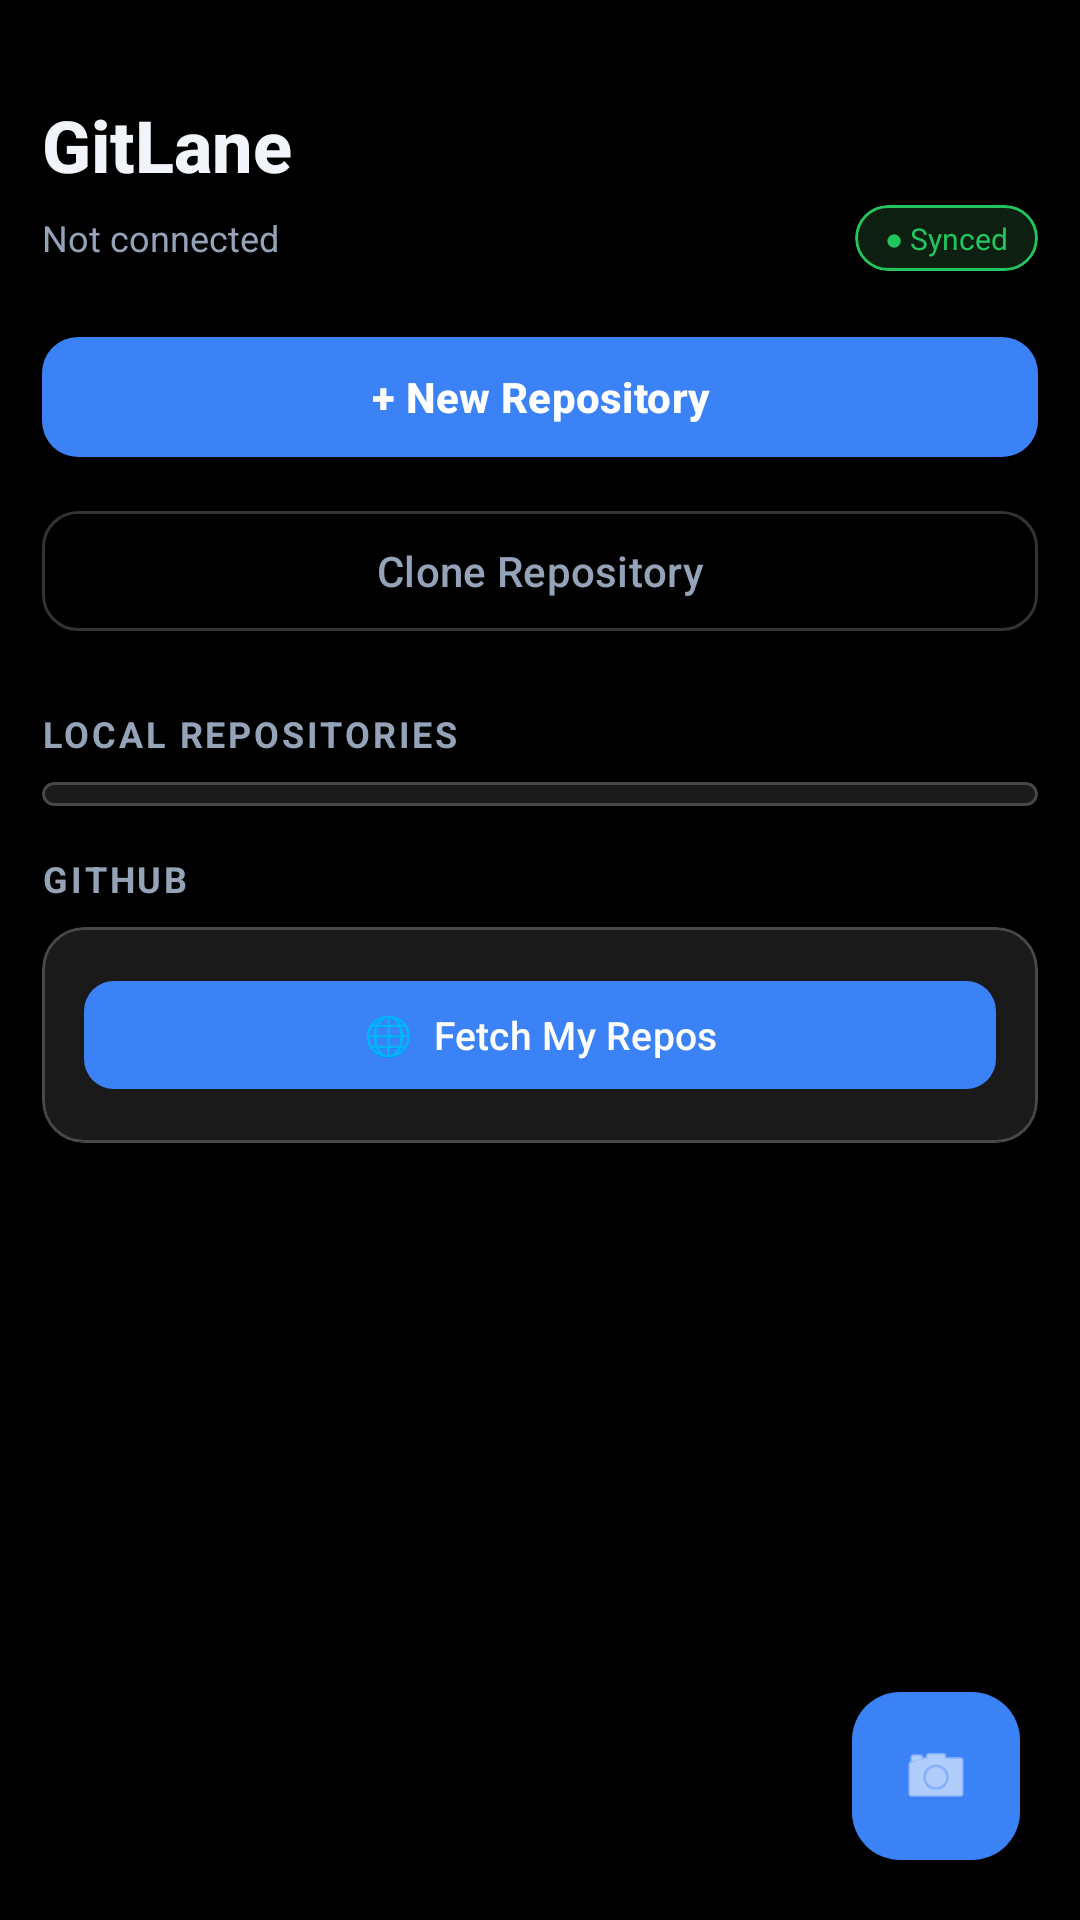

Reconstruct the res/layout file that produces this screen, plus the resources it refers to.
<!-- AndroidManifest.xml: application theme Theme.GitLane -->
<!-- res/layout/fragment_home.xml -->
<?xml version="1.0" encoding="utf-8"?>
<androidx.coordinatorlayout.widget.CoordinatorLayout
    xmlns:android="http://schemas.android.com/apk/res/android"
    xmlns:app="http://schemas.android.com/apk/res-auto"
    android:layout_width="match_parent"
    android:layout_height="match_parent"
    android:background="#000000">

    
    <androidx.core.widget.NestedScrollView
        android:layout_width="match_parent"
        android:layout_height="match_parent"
        android:paddingBottom="88dp"
        android:clipToPadding="false"
        android:fillViewport="true">

        <LinearLayout
            android:layout_width="match_parent"
            android:layout_height="wrap_content"
            android:orientation="vertical"
            android:paddingTop="32dp"
            android:paddingHorizontal="14dp">

            
            <TextView
                android:layout_width="wrap_content"
                android:layout_height="wrap_content"
                android:text="GitLane"
                android:textSize="24sp"
                android:textStyle="bold"
                android:textColor="@color/text_primary"
                android:fontFamily="sans-serif-medium"
                android:layout_marginBottom="4dp"/>

            
            <LinearLayout
                android:layout_width="match_parent"
                android:layout_height="wrap_content"
                android:orientation="horizontal"
                android:gravity="center_vertical"
                android:layout_marginBottom="18dp">

                <TextView
                    android:id="@+id/tvUsername"
                    android:layout_width="0dp"
                    android:layout_weight="1"
                    android:layout_height="wrap_content"
                    android:text="Not connected"
                    android:textSize="12sp"
                    android:textColor="@color/text_secondary"/>

                
                <com.google.android.material.card.MaterialCardView
                    android:id="@+id/cardSynced"
                    android:layout_width="wrap_content"
                    android:layout_height="wrap_content"
                    app:cardCornerRadius="20dp"
                    app:cardElevation="0dp"
                    app:strokeWidth="1dp"
                    app:strokeColor="#22C55E"
                    app:cardBackgroundColor="#0D1F10">
                    <TextView
                        android:layout_width="wrap_content"
                        android:layout_height="wrap_content"
                        android:text="● Synced"
                        android:textSize="10sp"
                        android:textColor="#22C55E"
                        android:paddingHorizontal="10dp"
                        android:paddingVertical="4dp"/>
                </com.google.android.material.card.MaterialCardView>
            </LinearLayout>

            
            <com.google.android.material.button.MaterialButton
                android:id="@+id/btnCreateRepo"
                android:layout_width="match_parent"
                android:layout_height="48dp"
                android:text="+ New Repository"
                android:textAllCaps="false"
                android:textSize="14sp"
                android:textStyle="bold"
                android:layout_marginBottom="10dp"
                app:backgroundTint="@color/accent"
                app:cornerRadius="12dp"/>

            
            <com.google.android.material.button.MaterialButton
                android:id="@+id/btnGoToClone"
                android:layout_width="match_parent"
                android:layout_height="48dp"
                android:text="Clone Repository"
                android:textAllCaps="false"
                android:textSize="14sp"
                android:layout_marginBottom="22dp"
                style="@style/Widget.Material3.Button.OutlinedButton"
                app:strokeColor="@color/glass_border"
                android:textColor="@color/text_secondary"
                app:cornerRadius="12dp"/>

            
            <LinearLayout
                android:layout_width="match_parent"
                android:layout_height="wrap_content"
                android:orientation="horizontal"
                android:gravity="center_vertical"
                android:layout_marginBottom="8dp">
                <TextView
                    android:id="@+id/tvRepoCount"
                    android:layout_width="0dp"
                    android:layout_weight="1"
                    android:layout_height="wrap_content"
                    android:text="Local Repositories"
                    android:textSize="12sp"
                    android:textAllCaps="true"
                    android:letterSpacing="0.08"
                    android:textColor="@color/text_secondary"
                    android:textStyle="bold"/>
            </LinearLayout>

            
            <com.google.android.material.card.MaterialCardView
                android:layout_width="match_parent"
                android:layout_height="wrap_content"
                android:layout_marginBottom="16dp"
                app:cardCornerRadius="14dp"
                app:cardElevation="0dp"
                app:strokeWidth="1dp"
                app:strokeColor="@color/glass_border"
                app:cardBackgroundColor="@color/glass_bg_card">

                <LinearLayout
                    android:layout_width="match_parent"
                    android:layout_height="wrap_content"
                    android:orientation="vertical">

                    
                    <TextView
                        android:id="@+id/tvEmptyRepos"
                        android:layout_width="match_parent"
                        android:layout_height="wrap_content"
                        android:text="No local repositories yet.\nTap + New Repository to get started."
                        android:textSize="12sp"
                        android:textColor="@color/text_secondary"
                        android:gravity="center"
                        android:padding="24dp"
                        android:visibility="gone"/>

                    <androidx.recyclerview.widget.RecyclerView
                        android:id="@+id/rvRepos"
                        android:layout_width="match_parent"
                        android:layout_height="wrap_content"
                        android:nestedScrollingEnabled="false"
                        android:paddingVertical="4dp"
                        android:clipToPadding="false"/>
                </LinearLayout>
            </com.google.android.material.card.MaterialCardView>

            
            <TextView
                android:layout_width="wrap_content"
                android:layout_height="wrap_content"
                android:text="GitHub"
                android:textSize="12sp"
                android:textAllCaps="true"
                android:letterSpacing="0.08"
                android:textColor="@color/text_secondary"
                android:textStyle="bold"
                android:layout_marginBottom="8dp"/>

            <com.google.android.material.card.MaterialCardView
                android:layout_width="match_parent"
                android:layout_height="wrap_content"
                android:layout_marginBottom="10dp"
                app:cardCornerRadius="14dp"
                app:cardElevation="0dp"
                app:strokeWidth="1dp"
                app:strokeColor="@color/glass_border"
                app:cardBackgroundColor="@color/glass_bg_card">

                <LinearLayout
                    android:layout_width="match_parent"
                    android:layout_height="wrap_content"
                    android:orientation="vertical"
                    android:padding="14dp">

                    <com.google.android.material.button.MaterialButton
                        android:id="@+id/btnFetchGithub"
                        android:layout_width="match_parent"
                        android:layout_height="44dp"
                        android:text="🌐  Fetch My Repos"
                        android:textAllCaps="false"
                        android:textSize="13sp"
                        app:backgroundTint="@color/accent"
                        app:cornerRadius="10dp"/>
                </LinearLayout>
            </com.google.android.material.card.MaterialCardView>

        </LinearLayout>
    </androidx.core.widget.NestedScrollView>

    
    <com.google.android.material.floatingactionbutton.FloatingActionButton
        android:id="@+id/fabScanQr"
        android:layout_width="wrap_content"
        android:layout_height="wrap_content"
        android:layout_gravity="bottom|end"
        android:layout_margin="20dp"
        android:contentDescription="Scan QR to import repo"
        app:backgroundTint="@color/accent"
        app:tint="@android:color/white"
        app:srcCompat="@android:drawable/ic_menu_camera"/>

</androidx.coordinatorlayout.widget.CoordinatorLayout>
<!-- resources referenced by this layout -->
<resources>
  <color name="accent">#3B82F6</color>
  <color name="glass_bg_card">#1AFFFFFF</color>
  <color name="glass_border">#33FFFFFF</color>
  <color name="text_primary">#F1F5F9</color>
  <color name="text_secondary">#94A3B8</color>
  <style name="Theme.GitLane" parent="Theme.Material3.Dark.NoActionBar">
          
          <item name="colorPrimary">@color/colorPrimary</item>
          <item name="colorPrimaryVariant">@color/colorPrimaryVariant</item>
          <item name="colorOnPrimary">@color/colorOnPrimary</item>
          
          <item name="colorSecondary">@color/colorSecondary</item>
          <item name="colorSecondaryVariant">@color/colorSecondaryVariant</item>
          <item name="colorOnSecondary">@color/colorOnSecondary</item>
          
          <item name="android:colorBackground">@color/colorBackground</item>
          <item name="colorSurface">@color/colorSurface</item>
          <item name="colorOnSurface">@color/colorOnSurface</item>
          
          <item name="colorError">@color/colorError</item>
          <item name="colorOnError">@color/colorOnError</item>
          
          <item name="android:windowBackground">@color/bg_primary</item>
          <item name="android:statusBarColor">@color/status_bar</item>
          <item name="android:navigationBarColor">@color/bg_primary</item>
          
          <item name="colorSurfaceVariant">@color/surface</item>
      </style>
  <color name="colorPrimary">#3B82F6</color>
  <color name="colorPrimaryVariant">#2563EB</color>
  <color name="colorOnPrimary">#FFFFFF</color>
  <color name="colorSecondary">#22C55E</color>
  <color name="colorSecondaryVariant">#16A34A</color>
  <color name="colorOnSecondary">#FFFFFF</color>
  <color name="colorBackground">#0F172A</color>
  <color name="colorSurface">#1E293B</color>
  <color name="colorOnSurface">#F1F5F9</color>
  <color name="colorError">#EF4444</color>
  <color name="colorOnError">#FFFFFF</color>
  <color name="bg_primary">#0F172A</color>
  <color name="status_bar">#0F172A</color>
  <color name="surface">#1E293B</color>
</resources>
